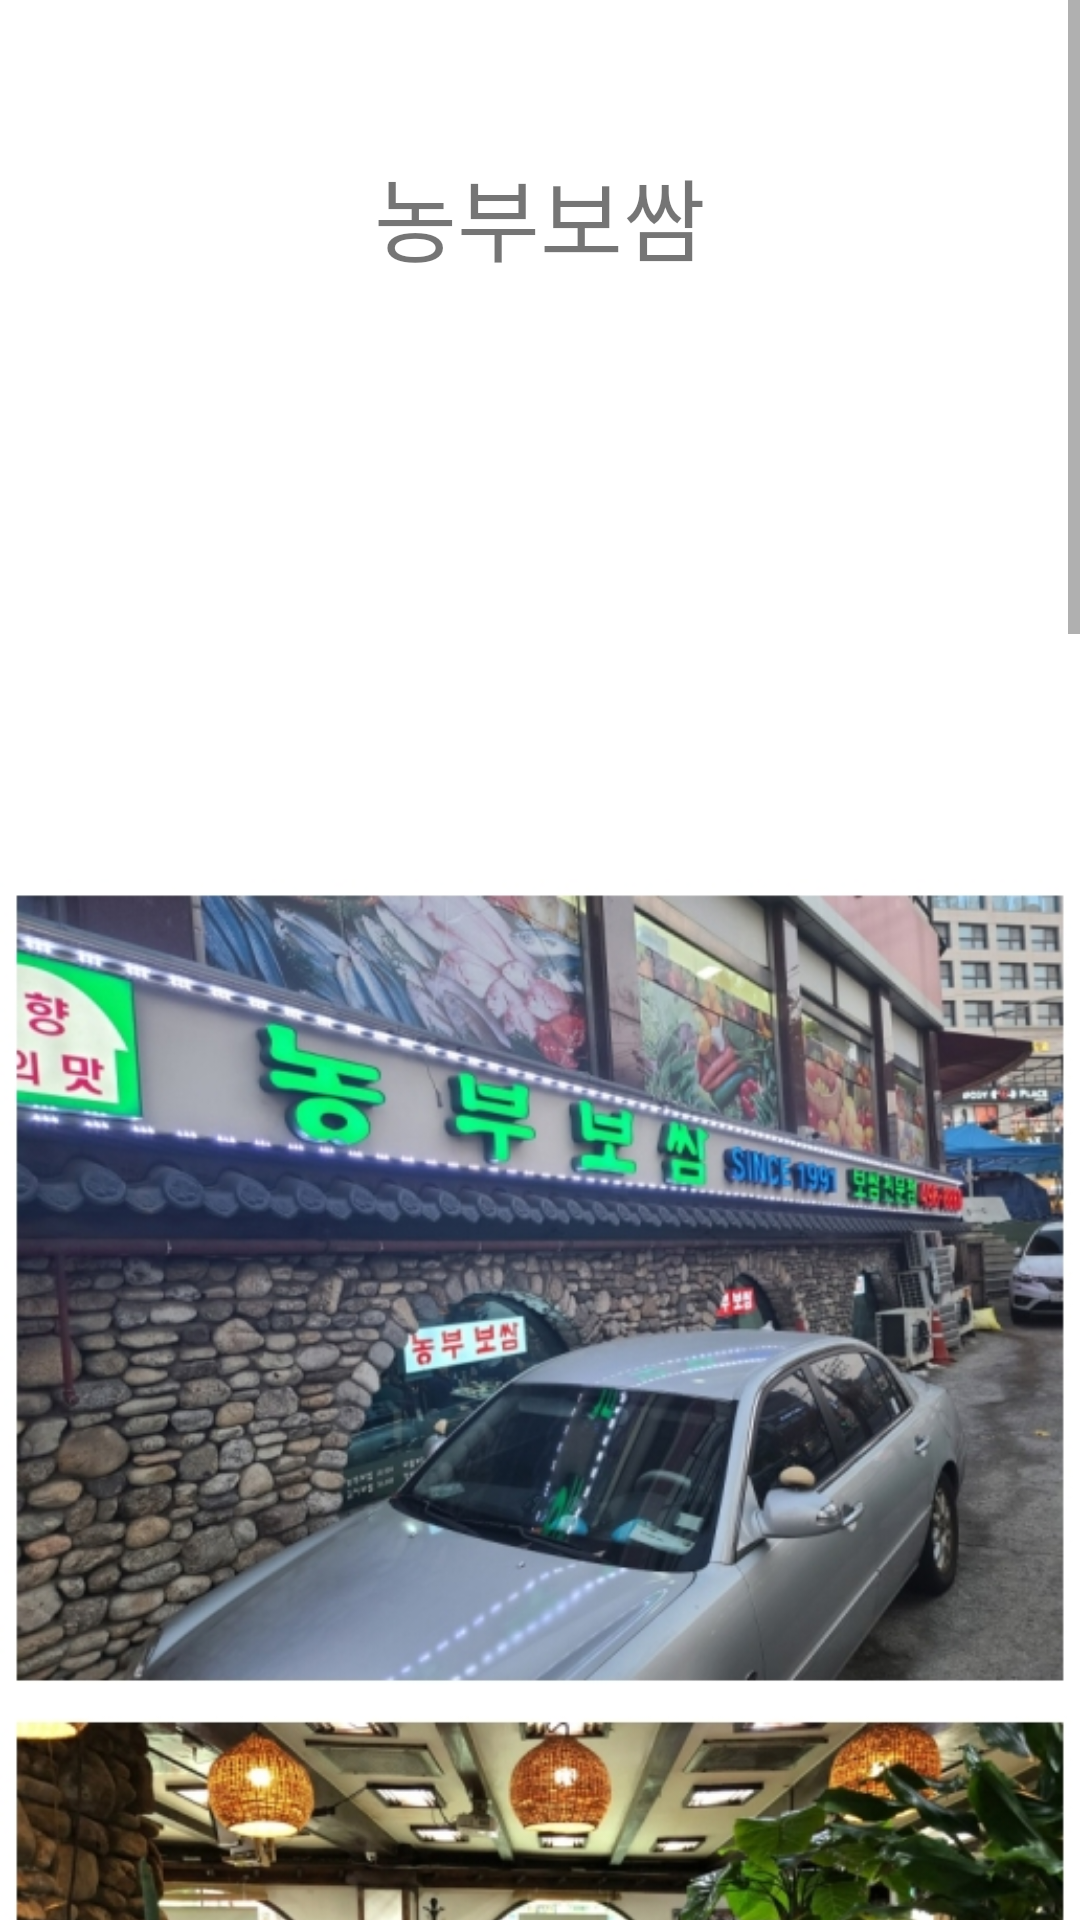

This screen was rendered from an Android layout file. Write that file and the resources it references.
<!-- AndroidManifest.xml: application theme Theme.GpsShop -->
<!-- res/layout/activity_nongbubossam.xml -->
<?xml version="1.0" encoding="utf-8"?>
<ScrollView xmlns:android="http://schemas.android.com/apk/res/android"
    xmlns:app="http://schemas.android.com/apk/res-auto"
    xmlns:tools="http://schemas.android.com/tools"
    android:layout_width="match_parent"
    android:layout_height="match_parent"
    tools:context=".nongbubossam">


    <androidx.constraintlayout.widget.ConstraintLayout
        android:layout_width="match_parent"
        android:layout_height="wrap_content">


        <ImageView
            android:id="@+id/imageView18"
            android:layout_width="wrap_content"
            android:layout_height="wrap_content"
            app:layout_constraintStart_toStartOf="parent"
            app:layout_constraintTop_toTopOf="parent"
            app:srcCompat="@drawable/nongbubossam" />

        <TextView
            android:id="@+id/textView13"
            android:layout_width="wrap_content"
            android:layout_height="wrap_content"
            android:layout_marginTop="50dp"
            android:text="농부보쌈"
            android:textSize="30dp"
            app:layout_constraintEnd_toEndOf="parent"
            app:layout_constraintStart_toStartOf="parent"
            app:layout_constraintTop_toTopOf="parent" />
    </androidx.constraintlayout.widget.ConstraintLayout>
</ScrollView>
<!-- resources referenced by this layout -->
<resources>
  <!-- drawable nongbubossam: jpg bitmap (drawable-v24, 679987 bytes) -->
  <style name="Theme.GpsShop" parent="Theme.MaterialComponents.DayNight.DarkActionBar">
          
          <item name="colorPrimary">@color/purple_500</item>
          <item name="colorPrimaryVariant">@color/purple_700</item>
          <item name="colorOnPrimary">@color/white</item>
          
          <item name="colorSecondary">@color/teal_200</item>
          <item name="colorSecondaryVariant">@color/teal_700</item>
          <item name="colorOnSecondary">@color/black</item>
          
          <item name="android:statusBarColor" tools:targetApi="l">?attr/colorPrimaryVariant</item>
          
          <item name="windowNoTitle">true</item>
      </style>
  <!-- not gathered from this repository: default colours our renderer supplied (Android Studio template values) -->
  <color name="purple_500">#FF6200EE</color>
  <color name="purple_700">#FF3700B3</color>
  <color name="teal_200">#FF03DAC5</color>
  <color name="teal_700">#FF018786</color>
  <color name="black">#FF000000</color>
  <color name="white">#FFFFFFFF</color>
</resources>
